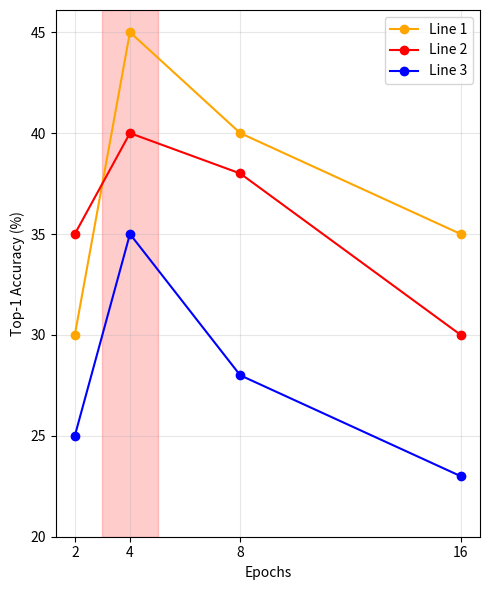

Write the Python code that produced this figure.
import matplotlib.pyplot as plt
import numpy as np

# 数据
x = [2, 4, 8, 16]
y1 = [30, 45, 40, 35]
y2 = [35, 40, 38, 30]
y3 = [25, 35, 28, 23]

# 创建图形
plt.figure(figsize=(5, 6))

# 绘制阴影区域
plt.axvspan(3, 5, color='red', alpha=0.2)  # 从x=3到x=5填充红色阴影

# 绘制折线图
plt.plot(x, y1, color='orange', marker='o', label='Line 1')
plt.plot(x, y2, color='red', marker='o', label='Line 2')
plt.plot(x, y3, color='blue', marker='o', label='Line 3')

# 设置标签和标题
plt.xlabel('Epochs')
plt.ylabel('Top-1 Accuracy (%)')

# 设置坐标轴刻度
plt.xticks(x)
plt.yticks(np.arange(20, 50, 5))

# 添加网格
plt.grid(alpha=0.3)

# 添加图例
plt.legend()

# 显示图形
plt.tight_layout()
plt.savefig("./fig.png")
